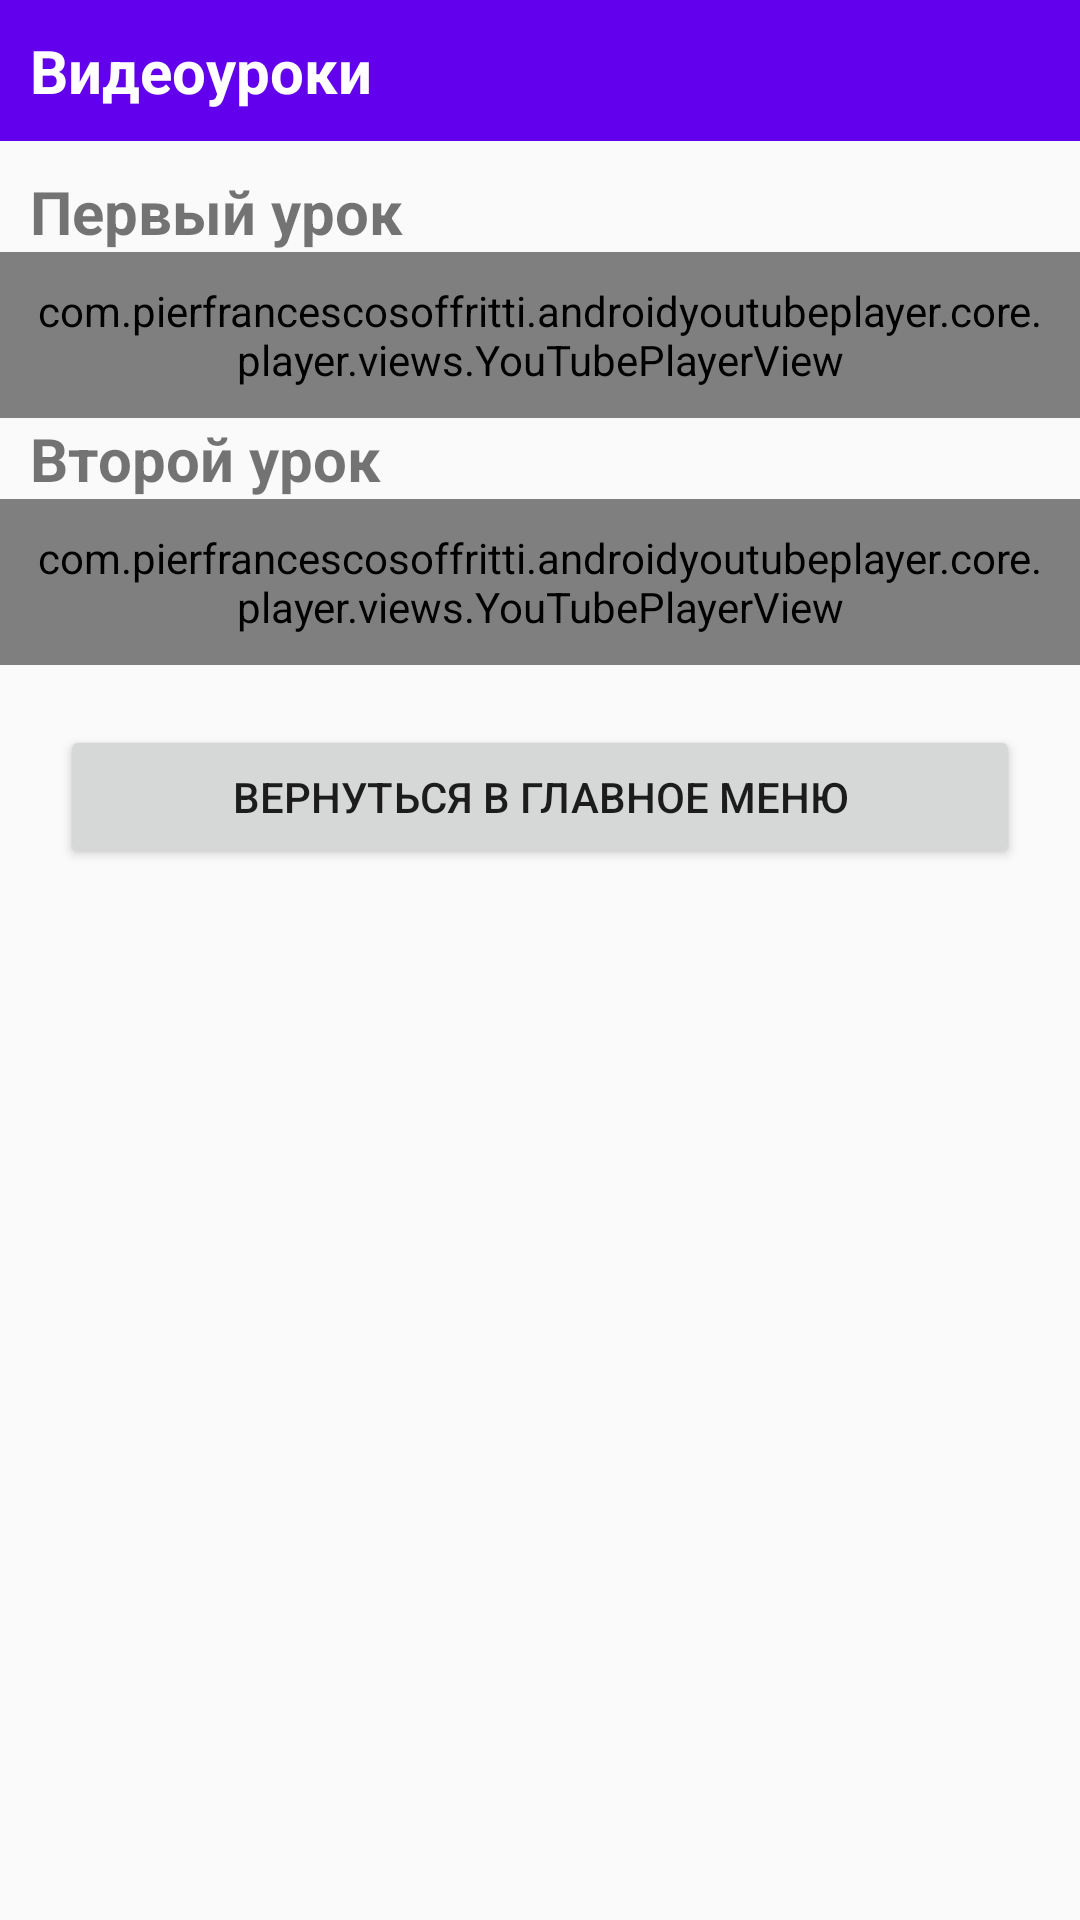

Layout XML and referenced resources for this Android screen:
<!-- AndroidManifest.xml: application theme AppTheme -->
<!-- res/layout/activity_video_lessons.xml -->
<?xml version="1.0" encoding="utf-8"?>
<RelativeLayout xmlns:android="http://schemas.android.com/apk/res/android"
    xmlns:app="http://schemas.android.com/apk/res-auto"
    xmlns:tools="http://schemas.android.com/tools"
    android:layout_width="match_parent"
    android:layout_height="match_parent"
    tools:context=".activity.VideoLessonsActivity">

    <TextView
        android:id="@+id/dialog_title"
        android:layout_width="match_parent"
        android:layout_height="wrap_content"
        android:background="@color/colorPrimary"
        android:padding="10dp"
        android:textColor="@color/white"
        android:textStyle="bold"
        android:textSize="20sp"
        android:text="@string/videoLessons" />

    <TextView
        android:layout_below="@+id/dialog_title"
        android:id="@+id/video_title1"
        android:paddingLeft="10dp"
        android:paddingRight="10dp"
        android:paddingTop="10dp"
        android:textSize="20sp"
        android:textStyle="bold"
        android:layout_width="match_parent"
        android:layout_height="wrap_content"
        android:text="Первый урок"/>

    <com.pierfrancescosoffritti.androidyoutubeplayer.core.player.views.YouTubePlayerView
        android:id="@+id/youtube_player_view1"
        android:layout_width="match_parent"
        android:layout_height="wrap_content"
        android:layout_below="@id/video_title1"
        android:padding="10dp"

        android:soundEffectsEnabled="false"
        app:autoPlay="true"
        app:videoId="Oc5bIgsg1Iw" />

    <TextView
        android:layout_below="@+id/youtube_player_view1"
        android:id="@+id/video_title2"
        android:paddingLeft="10dp"
        android:paddingRight="10dp"
        android:layout_width="match_parent"
        android:textSize="20sp"
        android:textStyle="bold"
        android:layout_height="wrap_content"
        android:text="Второй урок "/>

    <com.pierfrancescosoffritti.androidyoutubeplayer.core.player.views.YouTubePlayerView
        android:padding="10dp"
        android:id="@+id/youtube_player_view2"
        android:layout_below="@id/video_title2"
        android:layout_width="match_parent"
        android:layout_height="wrap_content"

        app:videoId="qRU2aoiSLlg"
        app:autoPlay="true"
        android:soundEffectsEnabled="false"/>

    <Button
        android:layout_below="@id/youtube_player_view2"
        android:id="@+id/btnMain"
        android:layout_marginTop="20dp"
        android:layout_marginRight="20dp"
        android:layout_marginLeft="20dp"
        android:layout_width="match_parent"
        android:layout_height="wrap_content"
        android:text="@string/main_menu_return" />

</RelativeLayout>
<!-- resources referenced by this layout -->
<resources>
  <color name="white">#FFFFFFFF</color>
  <string name="main_menu_return">Вернуться в главное меню</string>
  <string name="videoLessons">Видеоуроки</string>
  <style name="AppTheme" parent="Theme.AppCompat.Light">
          
          <item name="colorPrimary">@color/colorPrimary</item>
          <item name="colorPrimaryDark">@color/colorPrimaryDark</item>
          <item name="colorAccent">@color/colorAccent</item>
          <item name="windowNoTitle">true</item>
          <item name="windowActionBar">false</item>
      </style>
  <!-- not gathered from this repository: default colours our renderer supplied (Android Studio template values) -->
  <color name="colorPrimary">#FF6200EE</color>
  <color name="colorPrimaryDark">#FF3700B3</color>
  <color name="colorAccent">#FF03DAC5</color>
</resources>
